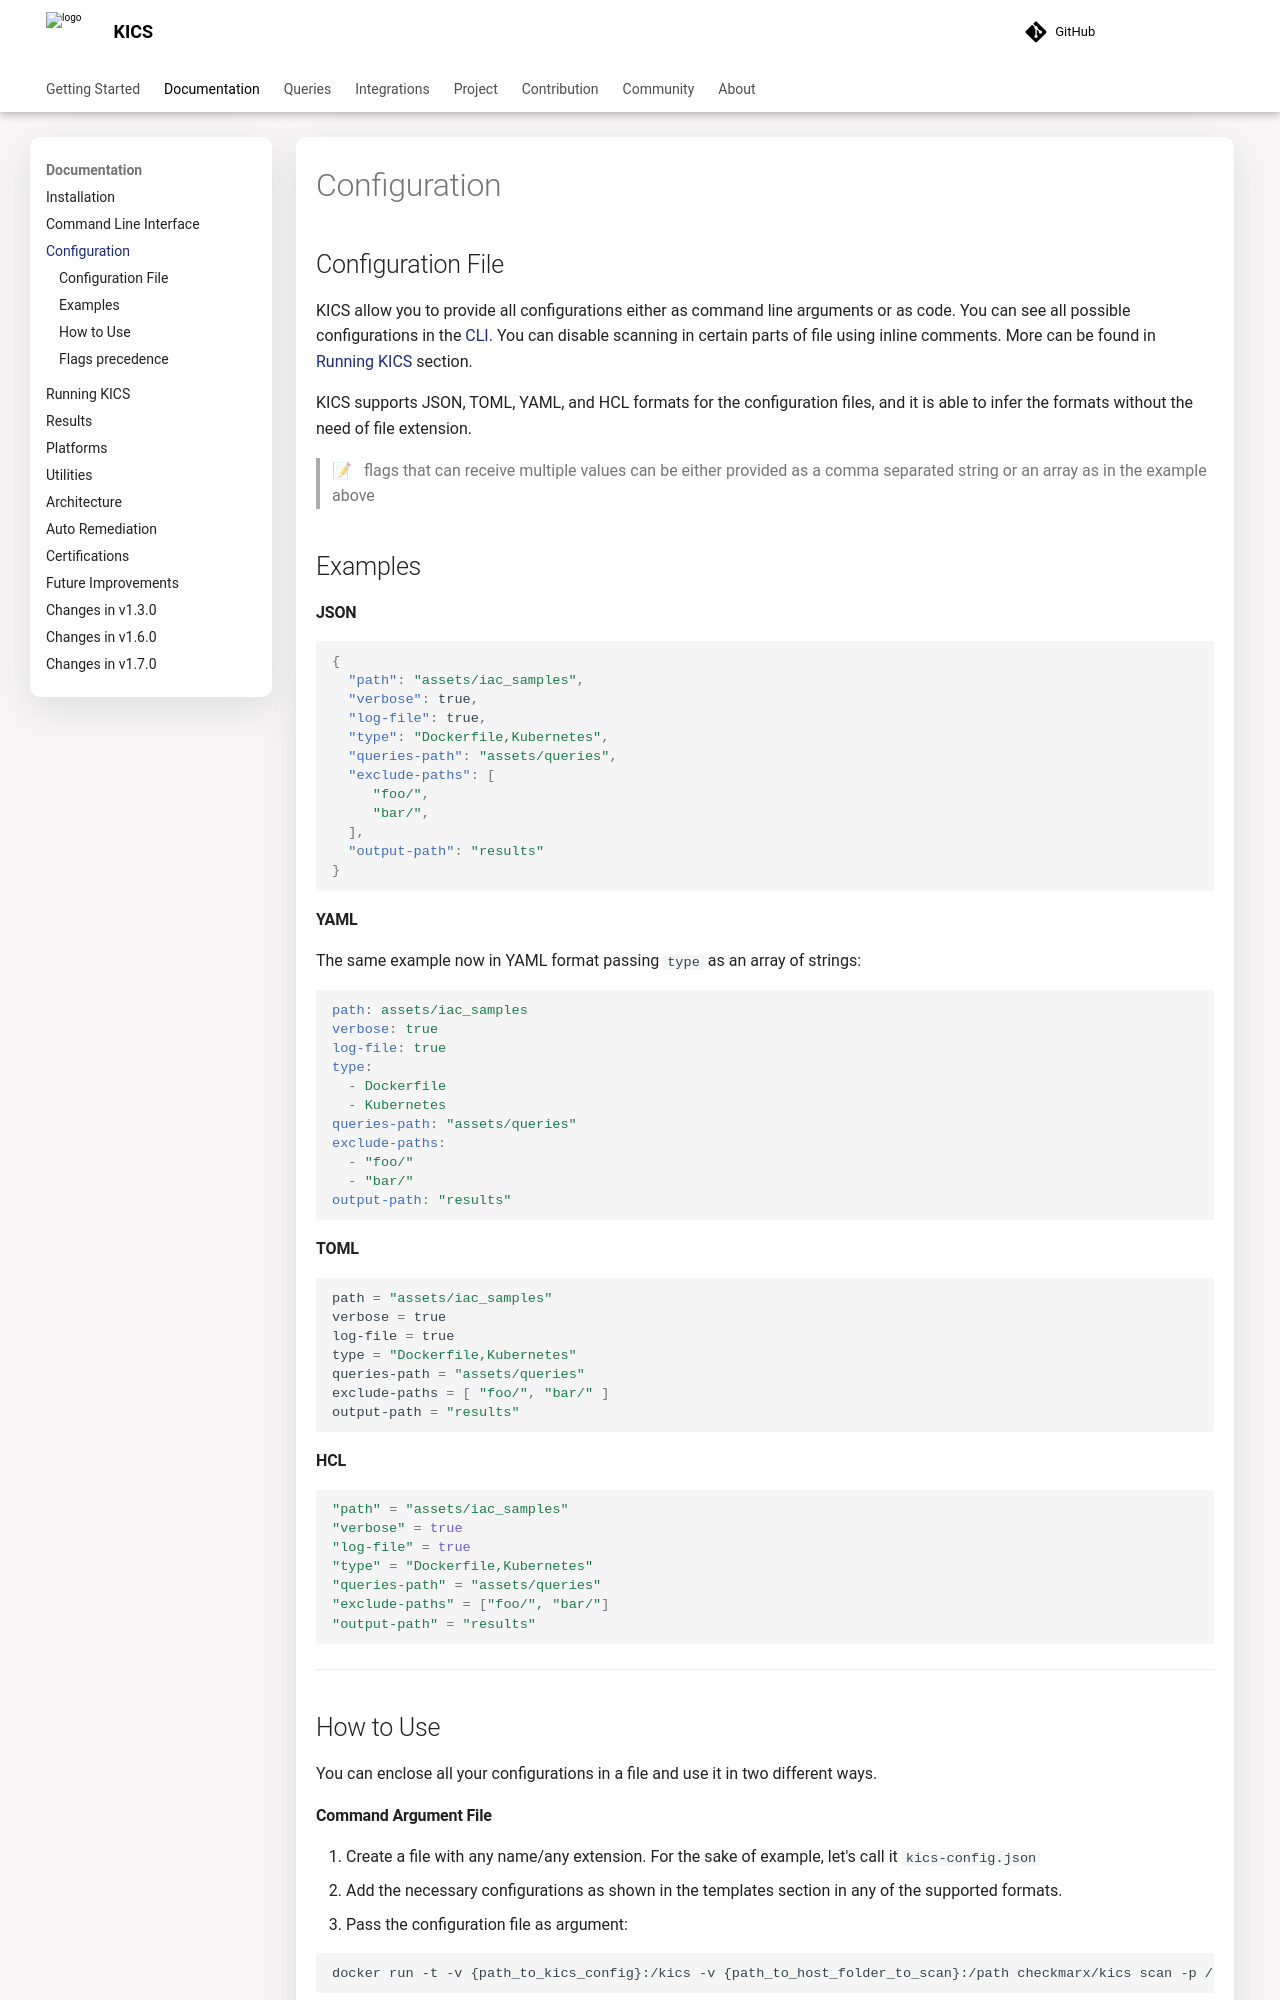

repository: Checkmarx/kics · page: 2.2.0/configuration-file/index.html · generator: mkdocs

## Configuration File

KICS allow you to provide all configurations either as command line arguments or as code. You can see all possible configurations in the [CLI](commands.md#scan-command-options).
You can disable scanning in certain parts of file using inline comments. More can be found in [Running KICS](running-kics.md#using-commands-on-scanned-files-as-comments) section.

KICS supports JSON, TOML, YAML, and HCL formats for the configuration files, and it is able to infer the formats without the need of file extension.

  > 📝 &nbsp; flags that can receive multiple values can be either provided as a comma separated string or an array as in the example above

## Examples
#### JSON

```JSON
{
  "path": "assets/iac_samples",
  "verbose": true,
  "log-file": true,
  "type": "Dockerfile,Kubernetes",
  "queries-path": "assets/queries",
  "exclude-paths": [
     "foo/",
     "bar/",
  ],
  "output-path": "results"
}
```

#### YAML
The same example now in YAML format passing `type` as an array of strings:

```YAML
path: assets/iac_samples
verbose: true
log-file: true
type:
  - Dockerfile
  - Kubernetes
queries-path: "assets/queries"
exclude-paths:
  - "foo/"
  - "bar/"
output-path: "results"
```

#### TOML

```TOML
path = "assets/iac_samples"
verbose = true
log-file = true
type = "Dockerfile,Kubernetes"
queries-path = "assets/queries"
exclude-paths = [ "foo/", "bar/" ]
output-path = "results"
```

#### HCL

```hcl
"path" = "assets/iac_samples"
"verbose" = true
"log-file" = true
"type" = "Dockerfile,Kubernetes"
"queries-path" = "assets/queries"
"exclude-paths" = ["foo/", "bar/"]
"output-path" = "results"
```

---

## How to Use

You can enclose all your configurations in a file and use it in two different ways.

#### Command Argument File

1. Create a file with any name/any extension. For the sake of example, let's call it `kics-config.json`
2. Add the necessary configurations as shown in the templates section in any of the supported formats.
3. Pass the configuration file as argument:

```
docker run -t -v {path_to_kics_config}:/kics -v {path_to_host_folder_to_scan}:/path checkmarx/kics scan -p /path --config /kics/kics-config.json
```
